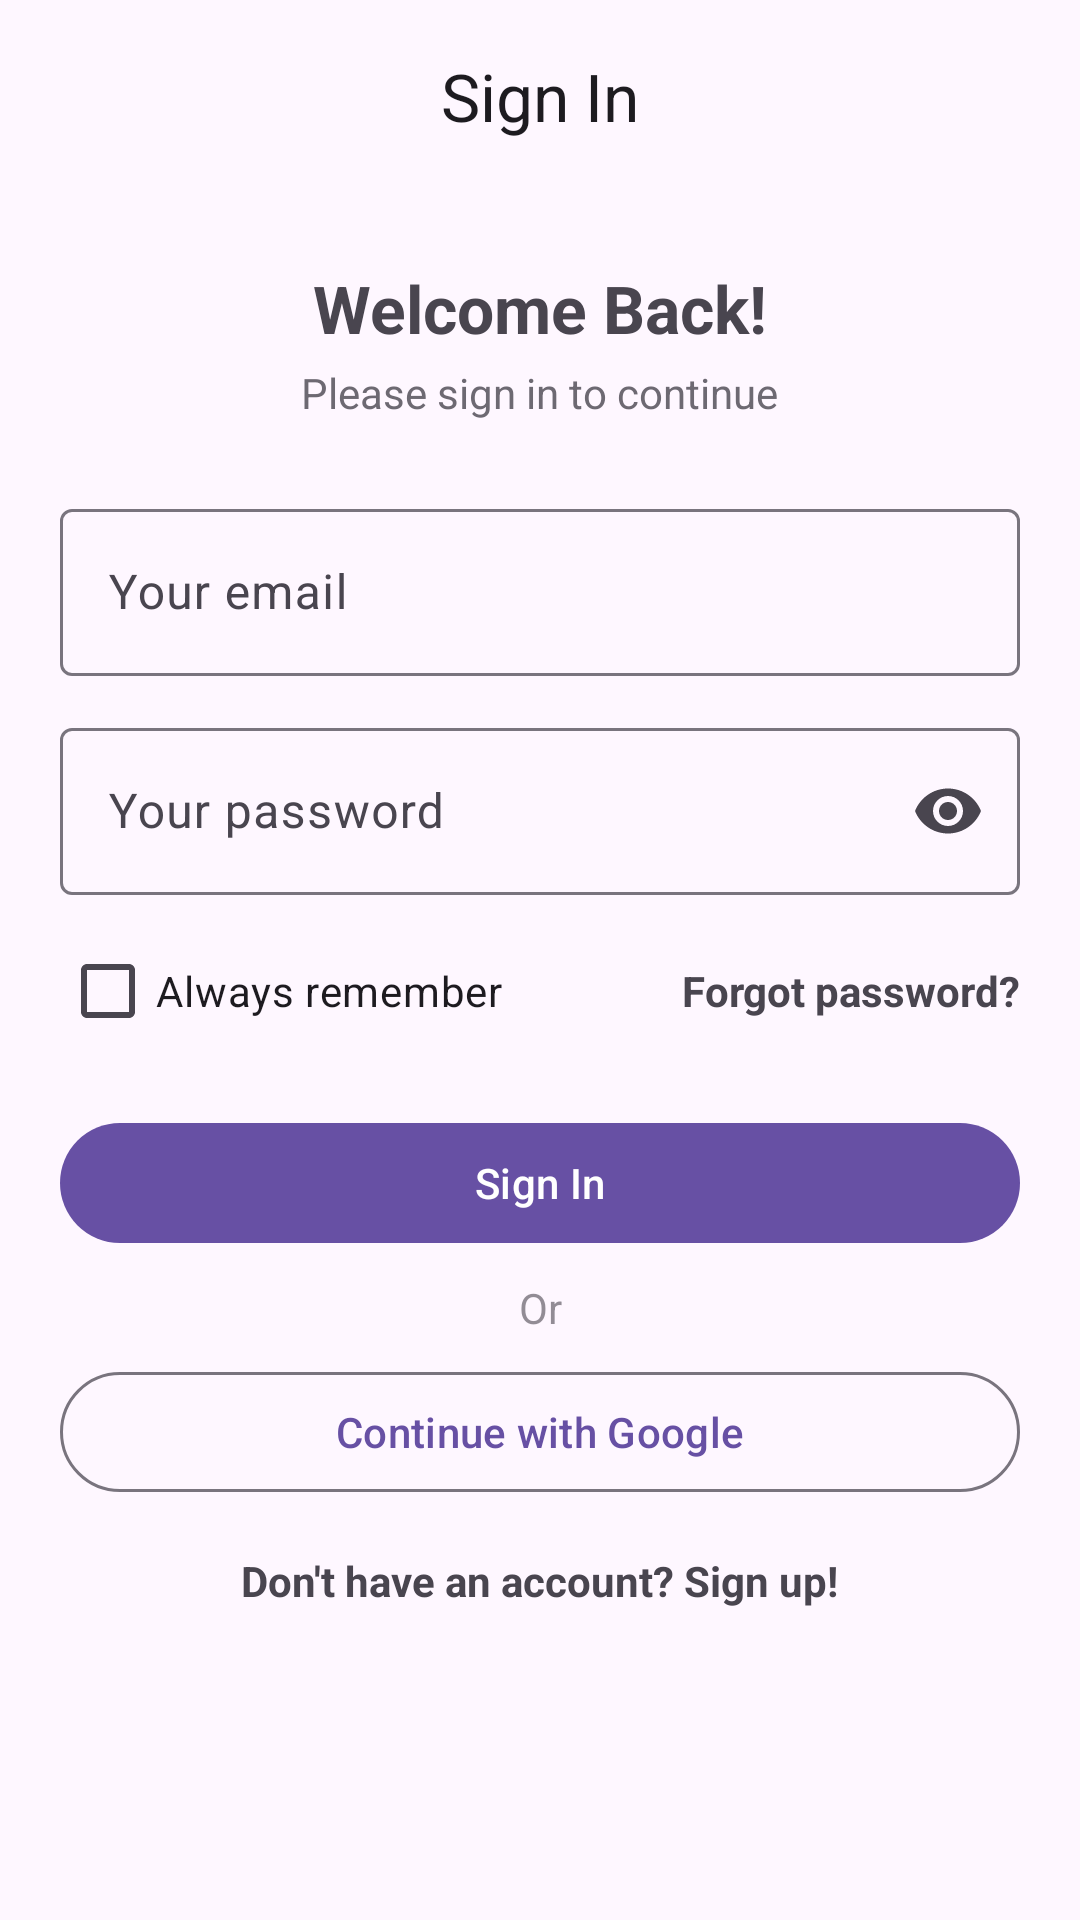

Write the Android layout XML for this screen, with the resource values it uses.
<!-- AndroidManifest.xml: application theme Theme.AppMobileFinalProject -->
<!-- res/layout/sign_in.xml -->
<?xml version="1.0" encoding="utf-8"?>
<androidx.constraintlayout.widget.ConstraintLayout
    xmlns:android="http://schemas.android.com/apk/res/android"
    xmlns:app="http://schemas.android.com/apk/res-auto"
    android:layout_width="match_parent"
    android:layout_height="match_parent">

    
    <com.google.android.material.appbar.MaterialToolbar
        android:id="@+id/toolbar"
        android:layout_width="0dp"
        android:layout_height="?attr/actionBarSize"
        android:background="?attr/colorSurface"
        app:title="@string/sign_in"
        app:titleCentered="true"
        app:navigationIcon="@drawable/ic_arrow_back_24"
        app:layout_constraintTop_toTopOf="parent"
        app:layout_constraintStart_toStartOf="parent"
        app:layout_constraintEnd_toEndOf="parent"/>

    
    <androidx.core.widget.NestedScrollView
        android:id="@+id/scroll"
        android:layout_width="0dp"
        android:layout_height="0dp"
        android:fillViewport="true"
        android:scrollbars="vertical"
        app:layout_constraintTop_toBottomOf="@id/toolbar"
        app:layout_constraintBottom_toBottomOf="parent"
        app:layout_constraintStart_toStartOf="parent"
        app:layout_constraintEnd_toEndOf="parent">

        <LinearLayout
            android:layout_width="match_parent"
            android:layout_height="wrap_content"
            android:orientation="vertical"
            android:paddingStart="20dp"
            android:paddingEnd="20dp"
            android:paddingTop="24dp"
            android:paddingBottom="24dp">

            
            <TextView
                android:id="@+id/tvHeader"
                android:layout_width="wrap_content"
                android:layout_height="wrap_content"
                android:text="@string/welcome_back"
                android:textStyle="bold"
                android:textSize="22sp"
                android:layout_gravity="center_horizontal"/>

            <TextView
                android:layout_width="wrap_content"
                android:layout_height="wrap_content"
                android:text="@string/sign_in_to_continue"
                android:alpha="0.8"
                android:layout_gravity="center_horizontal"
                android:layout_marginTop="4dp"/>

            
            <com.google.android.material.textfield.TextInputLayout
                android:id="@+id/tilEmail"
                android:layout_width="match_parent"
                android:layout_height="wrap_content"
                android:layout_marginTop="24dp">

                <com.google.android.material.textfield.TextInputEditText
                    android:id="@+id/edtEmail"
                    android:layout_width="match_parent"
                    android:layout_height="wrap_content"
                    android:hint="@string/email"
                    android:inputType="textEmailAddress"
                    android:imeOptions="actionNext"
                    android:autofillHints="emailAddress"/>
            </com.google.android.material.textfield.TextInputLayout>

            
            <com.google.android.material.textfield.TextInputLayout
                android:id="@+id/tilPassword"
                android:layout_width="match_parent"
                android:layout_height="wrap_content"
                android:layout_marginTop="12dp"
                app:endIconMode="password_toggle">

                <com.google.android.material.textfield.TextInputEditText
                    android:id="@+id/edtPassword"
                    android:layout_width="match_parent"
                    android:layout_height="wrap_content"
                    android:hint="@string/password"
                    android:inputType="textPassword"
                    android:imeOptions="actionDone"/>
            </com.google.android.material.textfield.TextInputLayout>

            
            <LinearLayout
                android:layout_width="match_parent"
                android:layout_height="wrap_content"
                android:orientation="horizontal"
                android:gravity="center_vertical"
                android:layout_marginTop="8dp">

                <com.google.android.material.checkbox.MaterialCheckBox
                    android:id="@+id/cbRemember"
                    android:layout_width="0dp"
                    android:layout_height="wrap_content"
                    android:layout_weight="1"
                    android:text="@string/remember_me"/>

                <TextView
                    android:id="@+id/tvForgot"
                    android:layout_width="wrap_content"
                    android:layout_height="wrap_content"
                    android:text="@string/forgot_password"
                    android:textStyle="bold"/>
            </LinearLayout>

            
            <com.google.android.material.button.MaterialButton
                android:id="@+id/btnSignIn"
                android:layout_width="match_parent"
                android:layout_height="wrap_content"
                android:layout_marginTop="16dp"
                android:text="@string/sign_in"/>

            
            <TextView
                android:layout_width="match_parent"
                android:layout_height="wrap_content"
                android:text="@string/or"
                android:gravity="center"
                android:layout_marginTop="8dp"
                android:alpha="0.6"/>

            
            <com.google.android.material.button.MaterialButton
                android:id="@+id/btnGoogle"
                style="?attr/materialButtonOutlinedStyle"
                android:layout_width="match_parent"
                android:layout_height="wrap_content"
                android:layout_marginTop="8dp"
                android:text="@string/continue_with_google"/>

            
            <TextView
                android:id="@+id/tvSignUp"
                android:layout_width="wrap_content"
                android:layout_height="wrap_content"
                android:layout_marginTop="16dp"
                android:text="Don't have an account? Sign up!"
                android:textStyle="bold"
                android:layout_gravity="center_horizontal"/>
        </LinearLayout>
    </androidx.core.widget.NestedScrollView>
</androidx.constraintlayout.widget.ConstraintLayout>
<!-- resources referenced by this layout -->
<resources>
  <string name="continue_with_google">Continue with Google</string>
  <string name="email">Your email</string>
  <string name="forgot_password">Forgot password?</string>
  <string name="or">Or</string>
  <string name="password">Your password</string>
  <string name="remember_me">Always remember</string>
  <string name="sign_in">Sign In</string>
  <string name="sign_in_to_continue">Please sign in to continue</string>
  <string name="welcome_back">Welcome Back!</string>
  <style name="Theme.AppMobileFinalProject" parent="Base.Theme.AppMobileFinalProject" />
  <style name="Base.Theme.AppMobileFinalProject" parent="Theme.Material3.DayNight.NoActionBar">
          
          
      </style>
</resources>
